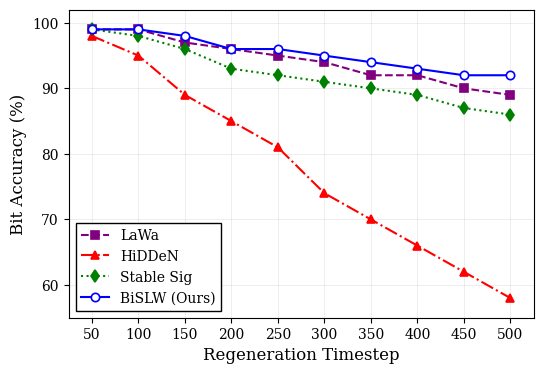

Reproduce this figure in Python. (Note: this script raises an exception after producing the figure.)
#!/usr/bin/env python3
import matplotlib.pyplot as plt
import numpy as np
from pathlib import Path

# Data from user - multiple methods comparison
timesteps = [50, 100, 150, 200, 250, 300, 350, 400, 450, 500]

methods = {
    'LaWa': [0.99, 0.99, 0.97, 0.96, 0.95, 0.94, 0.92, 0.92, 0.90, 0.89],
    'HiDDeN': [0.98, 0.95, 0.89, 0.85, 0.81, 0.74, 0.70, 0.66, 0.62, 0.58],
    'Stable Sig': [0.99, 0.98, 0.96, 0.93, 0.92, 0.91, 0.90, 0.89, 0.87, 0.86],
    'BiSLW (Ours)': [0.99, 0.99, 0.98, 0.96, 0.96, 0.95, 0.94, 0.93, 0.92, 0.92],
}

# Colors and styles for each method
styles = {
    'LaWa': {'color': 'purple', 'marker': 's', 'linestyle': '--'},
    'HiDDeN': {'color': 'red', 'marker': '^', 'linestyle': '-.'},
    'Stable Sig': {'color': 'green', 'marker': 'd', 'linestyle': ':'},
    'BiSLW (Ours)': {'color': 'blue', 'marker': 'o', 'linestyle': '-'},
}

# Formal style for research paper
plt.rcParams.update({
    'font.family': 'serif',
    'font.serif': ['Times New Roman', 'Times', 'DejaVu Serif'],
    'font.size': 11,
    'axes.labelsize': 12,
    'axes.titlesize': 12,
    'legend.fontsize': 10,
    'xtick.labelsize': 10,
    'ytick.labelsize': 10,
    'figure.figsize': (6, 4),
    'axes.linewidth': 0.8,
    'lines.linewidth': 1.5,
    'lines.markersize': 6,
})

fig, ax = plt.subplots(figsize=(6, 4))

# Plot each method
for method, accuracies in methods.items():
    accuracies_pct = [a * 100 for a in accuracies]
    style = styles[method]
    ax.plot(timesteps, accuracies_pct, 
            color=style['color'], 
            marker=style['marker'], 
            linestyle=style['linestyle'],
            label=method,
            markerfacecolor='white' if 'Ours' in method else style['color'],
            markeredgecolor=style['color'],
            markeredgewidth=1.2)

ax.set_xlabel('Regeneration Timestep')
ax.set_ylabel('Bit Accuracy (%)')
ax.set_xlim([25, 525])
ax.set_ylim([55, 102])
ax.set_xticks([50, 100, 150, 200, 250, 300, 350, 400, 450, 500])
ax.set_yticks([60, 70, 80, 90, 100])

ax.grid(True, alpha=0.3, linestyle='-', linewidth=0.5)
ax.legend(loc='lower left', frameon=True, fancybox=False, edgecolor='black', framealpha=1.0)

output_dir = Path(__file__).parent.parent.parent / 'results' / 'regeneration_analysis'
output_dir.mkdir(parents=True, exist_ok=True)

plt.tight_layout()
plt.savefig(output_dir / 'regeneration_robustness.pdf', dpi=300, bbox_inches='tight')
plt.savefig(output_dir / 'regeneration_robustness.png', dpi=150, bbox_inches='tight')
plt.close()

print(f"Saved plot to {output_dir}/regeneration_robustness.png")
